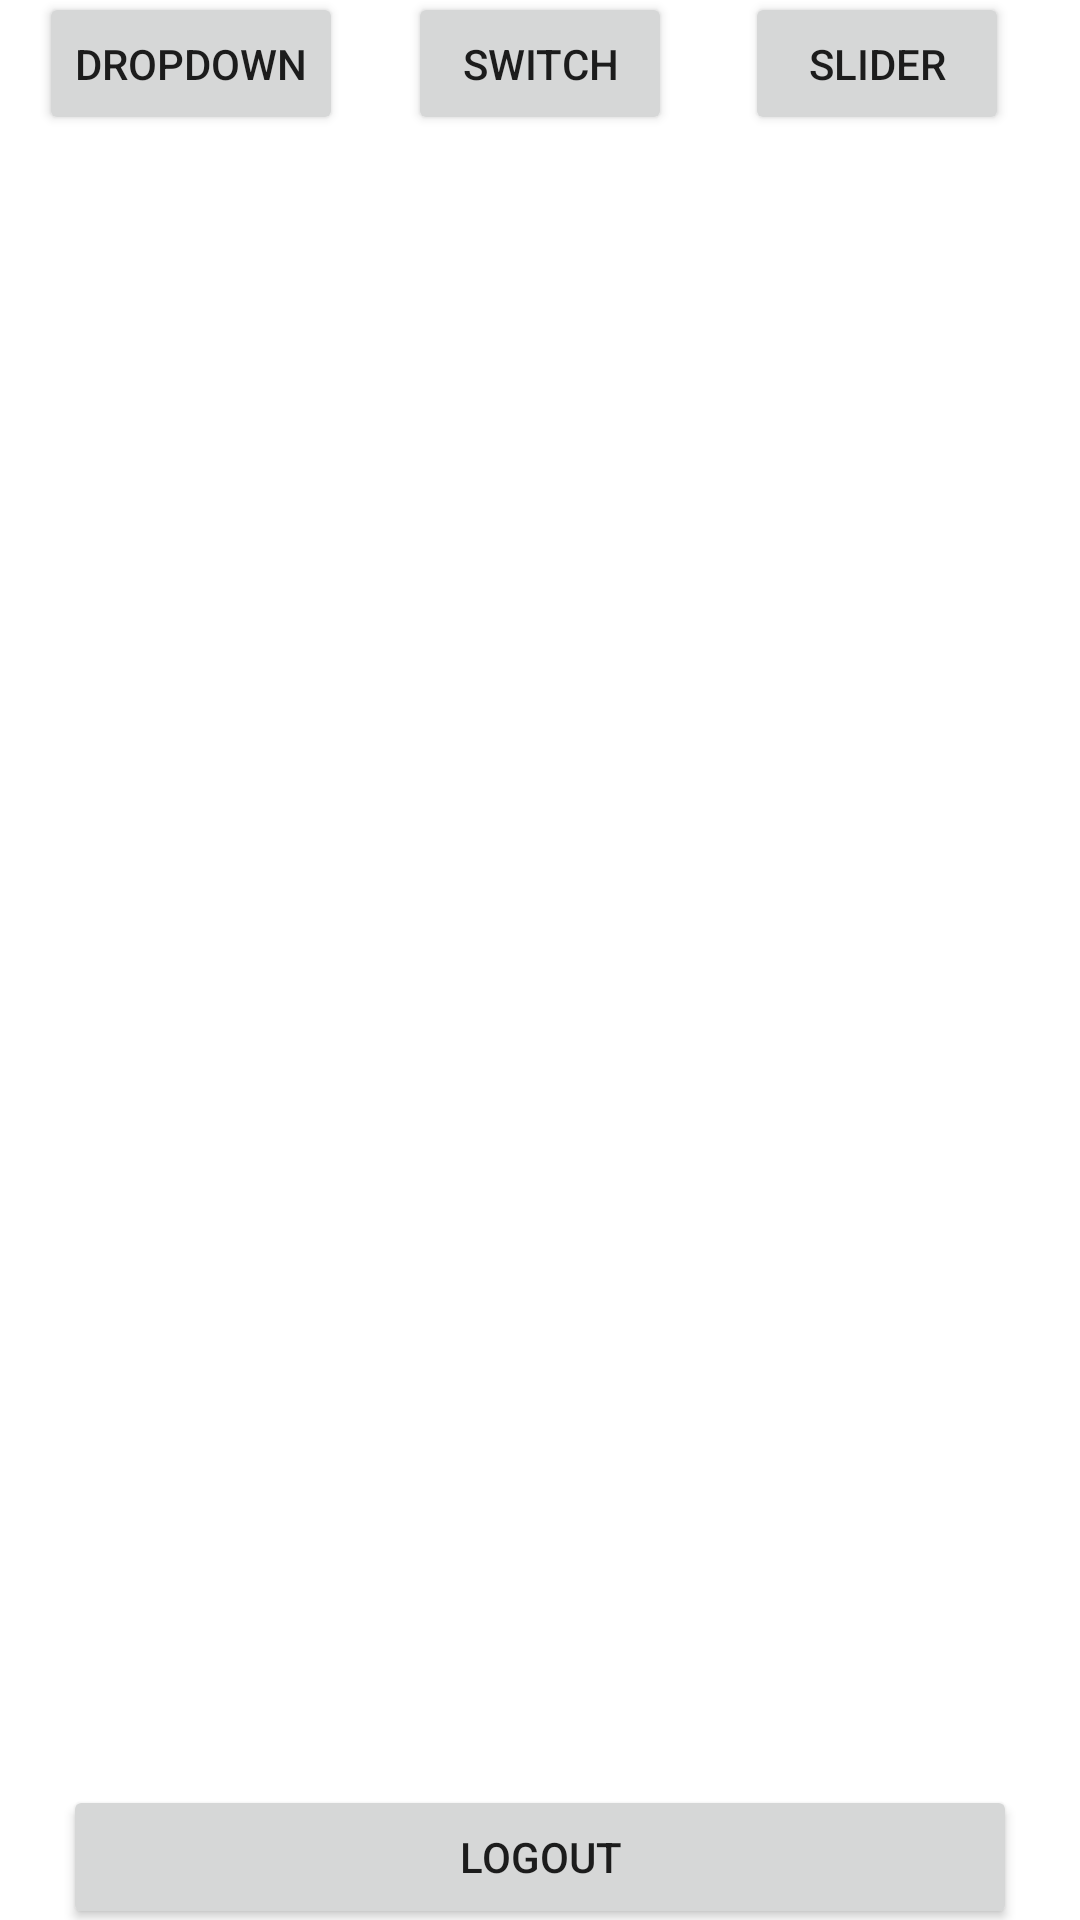

Write the Android layout XML for this screen, with the resource values it uses.
<!-- AndroidManifest.xml: application theme Theme.IETI_Industry_Android -->
<!-- res/layout/activity_sensor.xml -->
<?xml version="1.0" encoding="utf-8"?>
<androidx.constraintlayout.widget.ConstraintLayout xmlns:android="http://schemas.android.com/apk/res/android"
    xmlns:app="http://schemas.android.com/apk/res-auto"
    xmlns:tools="http://schemas.android.com/tools"
    android:layout_width="match_parent"
    android:layout_height="match_parent"
    tools:context=".DropdownActivity">

    <ScrollView
        android:id="@+id/scrollView2"
        android:layout_width="410dp"
        android:layout_height="556dp"
        app:layout_constraintBottom_toBottomOf="parent"
        app:layout_constraintEnd_toEndOf="parent"
        app:layout_constraintHorizontal_bias="0.0"
        app:layout_constraintStart_toStartOf="parent"
        app:layout_constraintTop_toTopOf="parent"
        app:layout_constraintVertical_bias="0.497">

        <LinearLayout
            android:layout_width="match_parent"
            android:layout_height="wrap_content"
            android:orientation="vertical" />
    </ScrollView>

    <Button
        android:id="@+id/button"
        android:layout_width="318dp"
        android:layout_height="48dp"
        android:text="Logout"
        app:layout_constraintBottom_toBottomOf="parent"
        app:layout_constraintEnd_toEndOf="parent"
        app:layout_constraintStart_toStartOf="parent"
        app:layout_constraintTop_toBottomOf="@+id/scrollView2" />

    <Button
        android:id="@+id/dropdownButton"
        android:layout_width="wrap_content"
        android:layout_height="wrap_content"
        android:text="Dropdown"
        app:layout_constraintBottom_toTopOf="@+id/scrollView2"
        app:layout_constraintEnd_toEndOf="parent"
        app:layout_constraintHorizontal_bias="0.05"
        app:layout_constraintStart_toStartOf="parent"
        app:layout_constraintTop_toTopOf="parent"
        app:layout_constraintVertical_bias="0.512" />

    <Button
        android:id="@+id/dropdownButton"
        android:layout_width="wrap_content"
        android:layout_height="wrap_content"
        android:layout_marginStart="20dp"
        android:text="Slider"
        app:layout_constraintBottom_toTopOf="@+id/scrollView2"
        app:layout_constraintEnd_toEndOf="parent"
        app:layout_constraintHorizontal_bias="0.149"
        app:layout_constraintStart_toEndOf="@+id/dropdownButton"
        app:layout_constraintTop_toTopOf="parent"
        app:layout_constraintVertical_bias="0.512" />

    <Button
        android:id="@+id/dropdownButton"
        android:layout_width="wrap_content"
        android:layout_height="wrap_content"
        android:text="Switch"
        app:layout_constraintBottom_toTopOf="@+id/scrollView2"
        app:layout_constraintEnd_toEndOf="parent"
        app:layout_constraintStart_toEndOf="@+id/dropdownButton"
        app:layout_constraintTop_toTopOf="parent" />
</androidx.constraintlayout.widget.ConstraintLayout>
<!-- resources referenced by this layout -->
<resources>
  <style name="Theme.IETI_Industry_Android" parent="Theme.MaterialComponents.DayNight.DarkActionBar">
          
          <item name="colorPrimary">@color/purple_500</item>
          <item name="colorPrimaryVariant">@color/purple_700</item>
          <item name="colorOnPrimary">@color/white</item>
          
          <item name="colorSecondary">@color/teal_200</item>
          <item name="colorSecondaryVariant">@color/teal_700</item>
          <item name="colorOnSecondary">@color/black</item>
          
          <item name="android:statusBarColor" tools:targetApi="l">?attr/colorPrimaryVariant</item>
          
      </style>
  <!-- not gathered from this repository: default colours our renderer supplied (Android Studio template values) -->
  <color name="purple_500">#FF6200EE</color>
  <color name="purple_700">#FF3700B3</color>
  <color name="teal_200">#FF03DAC5</color>
  <color name="teal_700">#FF018786</color>
  <color name="black">#FF000000</color>
  <color name="white">#FFFFFFFF</color>
</resources>
